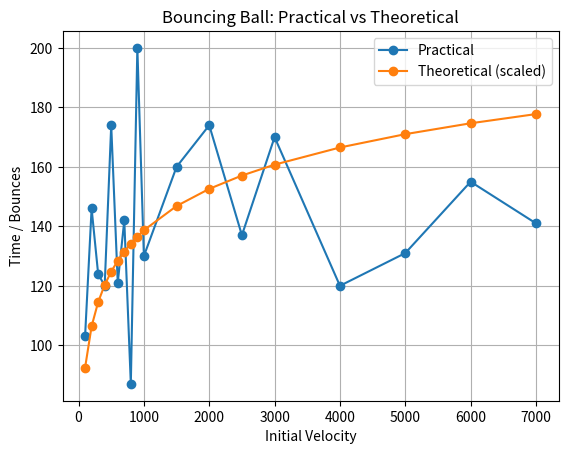

Here is the Python script that generated this plot:
import matplotlib.pyplot as plt

velocity = [100,200,300,400,500,600,700,800,900,1000,
            1500,2000,2500,3000,4000,5000,6000,7000]

practical = [103,146,124,120,174,121,142,87,200,130,
             160,174,137,170,120,131,155,141]

theoretical = [8.32182,9.57437,10.3071,10.8269,11.2302,11.5596,11.8382,12.0795,12.2923,12.4827,
               13.2154,13.7353,14.1385,14.468,14.9878,15.3911,15.7205,15.9991]


scale = sum(practical)/sum(theoretical)
theoretical_scaled = [x*scale for x in theoretical]

plt.plot(velocity, practical, 'o-', label="Practical")
plt.plot(velocity, theoretical_scaled, 'o-', label="Theoretical (scaled)")

plt.xlabel("Initial Velocity")
plt.ylabel("Time / Bounces")
plt.title("Bouncing Ball: Practical vs Theoretical")
plt.legend()
plt.grid(True)
plt.show()
